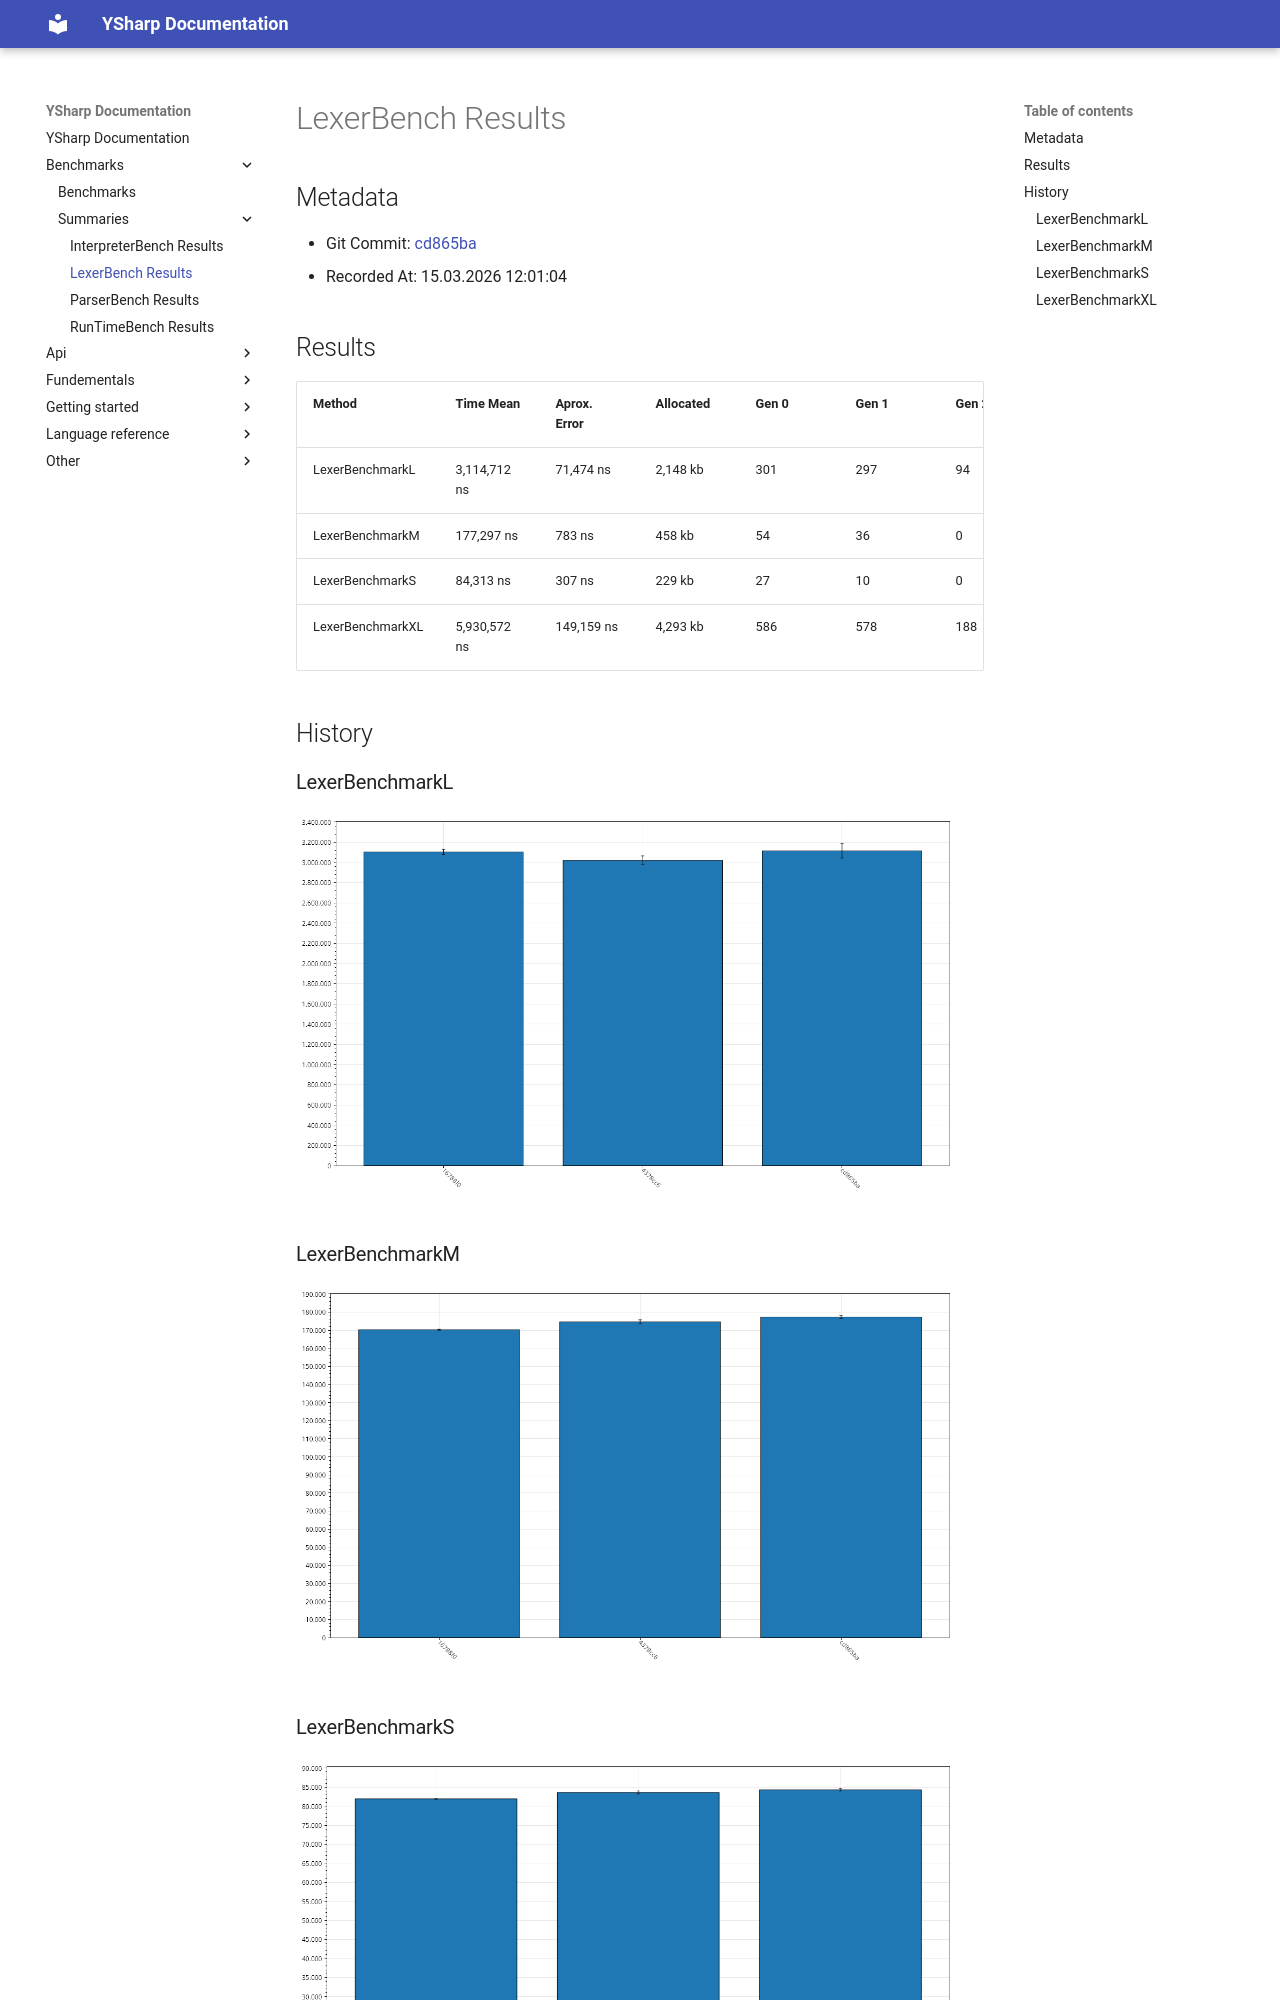

repository: xXrederXx/YSharp · page: Benchmarks/Summaries/LexerBench/index.html · generator: mkdocs

# LexerBench Results

## Metadata

- Git Commit: [cd865ba](https://github.com/xXrederXx/YSharp/commit/cd865ba938b7cfc6377e7c4fed9f94705ff50ffb)
- Recorded At: 15.03.2026 12:01:04

## Results

| Method           | Time Mean    | Aprox. Error | Allocated | Gen 0 | Gen 1 | Gen 2 |
| ---------------- | ------------ | ------------ | --------- | ----- | ----- | ----- |
| LexerBenchmarkL  | 3,114,712 ns | 71,474 ns    | 2,148 kb  | 301   | 297   | 94    |
| LexerBenchmarkM  | 177,297 ns   | 783 ns       | 458 kb    | 54    | 36    | 0     |
| LexerBenchmarkS  | 84,313 ns    | 307 ns       | 229 kb    | 27    | 10    | 0     |
| LexerBenchmarkXL | 5,930,572 ns | 149,159 ns   | 4,293 kb  | 586   | 578   | 188   |

## History
